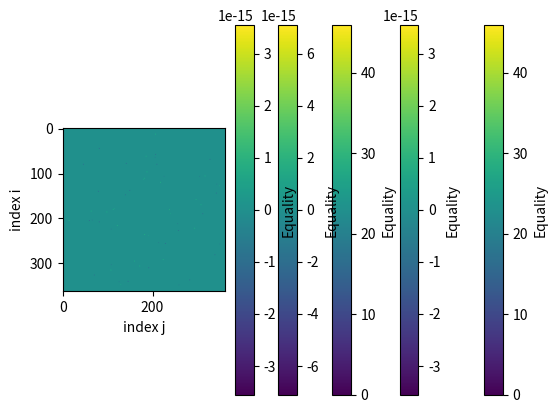

Here is the Python script that generated this plot:
# -*- coding: utf-8 -*-
"""
Created on Tue Jun 14 16:17:08 2022

[redacted]
"""
import numpy as np
import scipy.spatial as spatial
import matplotlib.pyplot as plt


# Test Calculating distances from every particle i to j
N = 362
L = 30  # boxize in Angstrom
x = np.random.rand(N, 3)*L  # particle positions

def allDistances1(x):
    N, D = x.shape
    d = np.zeros((N, N))

    for i in range(N):
        pos_ix = x[i, 0]
        pos_iy = x[i, 1]
        pos_iz = x[i, 2]
        
        for j in range(N):
            pos_jx = x[j, 0]
            pos_jy = x[j, 1]
            pos_jz = x[j, 2]
            
            dx = pos_jx - pos_ix
            dy = pos_jy - pos_iy
            dz = pos_jz - pos_iz
            
            d[i, j] = np.sqrt(dx**2 + dy**2 + dz**2)
    return d  # the squared distances that are returned

%timeit allDistances1(x)

a = allDistances1(x)

def allDistances2(x):
    N, D = x.shape
    d_sq = np.zeros((N, N))

    for i in range(N):
        pos_i = x[i, :]
        
        for j in range(i+1, N):
            pos_j = x[j, :]
            
            d = pos_j - pos_i
            
            d_sq[i, j] = d[0]**2 + d[1]**2 + d[2]**2
    return d_sq  # the squared distances that are returnedhe squared distances that are returned

%timeit allDistances2(x)

b = np.sqrt(allDistances2(x))

a == b

plt.imshow(a-b)
plt.colorbar(label="Equality")
plt.xlabel("index j")
plt.ylabel("index i")

np.allclose(a, b)

def allDistances3(x):
    N, D = x.shape
    d_sq = np.zeros((N, N))
    
    for (i, pos_i) in enumerate(x):  # loop over all rows of 2D array X
        d = x - pos_i  # subtrack pos_i immidiately of all items.
        d_sq[i, :] = d[:, 0]**2 + d[:, 1]**2 + d[:, 2]**2

    return d_sq  # the squared distances that are returned

%timeit allDistances3(x)

c = np.sqrt(allDistances3(x))
plt.imshow(a-c)
plt.colorbar(label="Equality")
plt.xlabel("index j")
plt.ylabel("index i")

np.allclose(a, c)

def allDistances4(x, interactions):
    d = x[interactions[1], :] - x[interactions[0], :]
    d_sq = d[:, 0]**2 + d[:, 1]**2 + d[:, 2]**2
    return d_sq  # the squared distances that are returned

# Setup an interactions array first
interactions = np.triu_indices(x.shape[0], k=1)
z = interactions[0]
y = interactions[1]

%timeit allDistances4(x, interactions)

d = np.zeros((x.shape[0], x.shape[0]))
d[interactions] = np.sqrt(allDistances4(x, interactions))

plt.imshow(a-d)
plt.colorbar(label="Equality")
plt.xlabel("index j")
plt.ylabel("index i")

np.allclose(a, d)

def allDistances5(x):
    N, D = x.shape

    # Computed distances via an optics interactions trick in an addtional dimension
    r = np.broadcast_to(x, (N, N, D))
    rel_r = r - r.transpose(1, 0, 2)
    d_sq = np.einsum('ijk, ijk->ij',
                     rel_r, rel_r,
                     optimize='optimal')
    return d_sq  # the squared distances that are returned

%timeit allDistances5(x)

e = np.sqrt(allDistances5(x))

plt.imshow(a-e)
plt.colorbar(label="Equality")
plt.xlabel("index j")
plt.ylabel("index i")

np.allclose(a, e)
np.max(a-e)

def allDistances6(x):
    # Use the scipy.spation package
    r = spatial.distance_matrix(x, x)
    return r

%timeit allDistances6(x)

f = allDistances6(x)

plt.imshow(a-f)
plt.colorbar(label="Equality")
plt.xlabel("index j")
plt.ylabel("index i")

np.allclose(a, f)
np.max(a-f)

